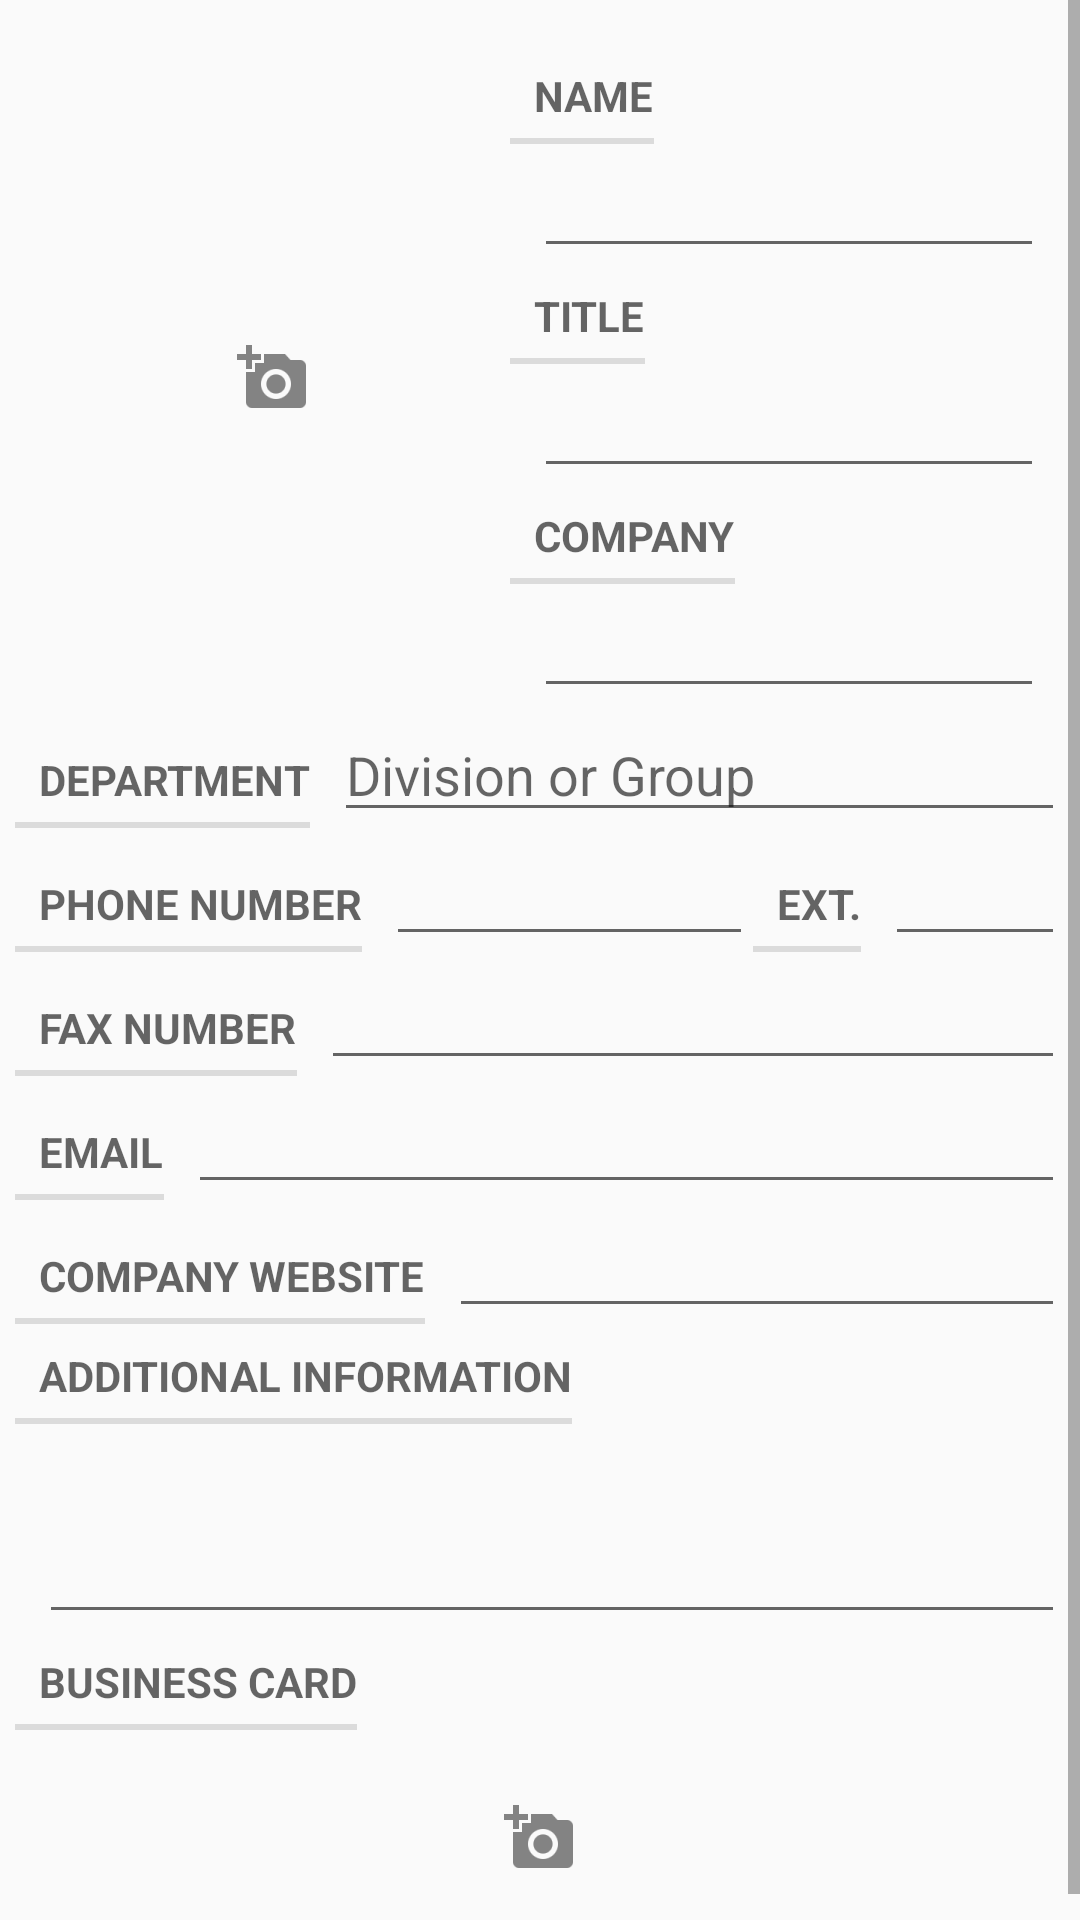

Reconstruct the res/layout file that produces this screen, plus the resources it refers to.
<!-- AndroidManifest.xml: application theme AppTheme -->
<!-- res/layout/edit_contact_detail.xml -->
<?xml version="1.0" encoding="utf-8"?>
<ScrollView xmlns:android="http://schemas.android.com/apk/res/android"
    android:layout_width="fill_parent"
    android:layout_height="wrap_content"
    android:background="?linearlayout_bg_main">
    
    <LinearLayout xmlns:android="http://schemas.android.com/apk/res/android"
        android:orientation="vertical" android:layout_width="match_parent"
        android:layout_height="wrap_content"
        android:descendantFocusability="beforeDescendants"
        android:focusableInTouchMode="true">
    

        
        <include layout="@layout/edit_photo_and_name" />

        
        <LinearLayout
            android:orientation="horizontal"
            android:layout_width="match_parent"
            android:layout_height="wrap_content"
            android:layout_marginRight="@dimen/detail_field_table_margin_right"
            android:layout_marginLeft="@dimen/detail_field_table_margin_left">
            
            <TextView
                android:id="@+id/ContactDepartmentLabel"
                android:layout_width="wrap_content"
                android:layout_height="wrap_content"
                android:layout_weight="0"
                android:text="@string/ContactDepartmentLbl"
                style="?android:listSeparatorTextViewStyle"/>
            
            <EditText
                android:id="@+id/ContactDepartmentVal"
                android:layout_width="wrap_content"
                android:layout_height="wrap_content"
                android:layout_weight="1"
                android:layout_marginLeft="@dimen/edit_field_margin_left"
                android:hint="@string/ParamDepartmentHintText"
                android:inputType="text"/>
        </LinearLayout>

        
        <LinearLayout
            android:orientation="horizontal"
            android:layout_width="match_parent"
            android:layout_height="wrap_content"
            android:layout_marginRight="@dimen/detail_field_table_margin_right"
            android:layout_marginLeft="@dimen/detail_field_table_margin_left">
            
            <TextView
                android:id="@+id/ContactPhoneNumLabel"
                android:layout_width="wrap_content"
                android:layout_height="wrap_content"
                android:text="@string/ContactPhoneNumLbl"
                android:layout_weight="0"
                style="?android:listSeparatorTextViewStyle"/>
            
            <EditText
                android:id="@+id/ContactPhoneNumVal"
                android:layout_width="wrap_content"
                android:layout_height="wrap_content"
                android:layout_weight="1"
                android:layout_marginLeft="@dimen/edit_field_margin_left"
                android:inputType="phone"/>
            
            <TextView
                android:id="@+id/ContactPhoneExtLabel"
                android:layout_width="wrap_content"
                android:layout_height="wrap_content"
                android:layout_weight="0"
                android:text="@string/ContactPhoneExtLbl"
                style="?android:listSeparatorTextViewStyle"/>
            
            <EditText
                android:id="@+id/ContactPhoneExtVal"
                android:layout_width="@dimen/extension_field_width"
                android:layout_height="wrap_content"
                android:layout_weight="0"
                android:layout_marginLeft="@dimen/edit_field_margin_left"
                android:inputType="phone"/>
        </LinearLayout>
        
        <LinearLayout
            android:orientation="horizontal"
            android:layout_width="match_parent"
            android:layout_height="wrap_content"
            android:layout_marginRight="@dimen/detail_field_table_margin_right"
            android:layout_marginLeft="@dimen/detail_field_table_margin_left">
            
            <TextView
                android:id="@+id/ContactFaxNumLabel"
                android:layout_width="wrap_content"
                android:layout_height="wrap_content"
                android:layout_weight="0"
                android:text="@string/ContactFaxNumLbl"
                style="?android:listSeparatorTextViewStyle"/>
            
            <EditText
                android:id="@+id/ContactFaxNumVal"
                android:layout_width="wrap_content"
                android:layout_height="wrap_content"
                android:layout_weight="1"
                android:layout_marginLeft="@dimen/contact_field_margin_left"
                android:inputType="phone"/>
        </LinearLayout>
        
        <LinearLayout
            android:orientation="horizontal"
            android:layout_width="match_parent"
            android:layout_height="wrap_content"
            android:layout_marginRight="@dimen/detail_field_table_margin_right"
            android:layout_marginLeft="@dimen/detail_field_table_margin_left">
            
            <TextView
                android:id="@+id/ContactEmailLabel"
                android:layout_width="wrap_content"
                android:layout_height="wrap_content"
                android:layout_weight="0"
                android:text="@string/ContactEmailLbl"
                style="?android:listSeparatorTextViewStyle"/>
            
            <EditText
                android:id="@+id/ContactEmailVal"
                android:layout_width="wrap_content"
                android:layout_height="wrap_content"
                android:layout_weight="1"
                android:layout_marginLeft="@dimen/contact_field_margin_left"
                android:inputType="textEmailAddress"/>
        </LinearLayout>
        
        <LinearLayout
            android:orientation="horizontal"
            android:layout_width="match_parent"
            android:layout_height="wrap_content"
            android:layout_marginRight="@dimen/detail_field_table_margin_right"
            android:layout_marginLeft="@dimen/detail_field_table_margin_left">
            
            <TextView
                android:id="@+id/ContactCompanyWebsiteLabel"
                android:layout_width="wrap_content"
                android:layout_height="wrap_content"
                android:layout_weight="0"
                android:text="@string/ContactCompanyWebsiteLbl"
                style="?android:listSeparatorTextViewStyle"/>
            
            <EditText
                android:id="@+id/ContactCompanyWebsiteVal"
                android:layout_width="wrap_content"
                android:layout_height="wrap_content"
                android:layout_weight="1"
                android:layout_marginLeft="@dimen/contact_field_margin_left"
                android:inputType="text"/>
        </LinearLayout>
        
        <LinearLayout
            android:orientation="vertical"
            android:layout_width="match_parent"
            android:layout_height="wrap_content"
            android:layout_marginRight="@dimen/detail_field_table_margin_right"
            android:layout_marginLeft="@dimen/detail_field_table_margin_left">
            
            <TextView
                android:id="@+id/ContactNotesLabel"
                android:layout_width="wrap_content"
                android:layout_height="wrap_content"
                android:text="@string/ContactNotesLbl"
                style="?android:listSeparatorTextViewStyle"/>
            
            <EditText
                android:id="@+id/ContactNotesVal"
                android:layout_width="match_parent"
                android:layout_height="wrap_content"
                android:isScrollContainer="true"
                android:minHeight="70dp"
                android:layout_marginLeft="@dimen/contact_field_margin_left"
                android:inputType="textMultiLine"/>
        </LinearLayout>
        
        <LinearLayout
            android:orientation="vertical"
            android:layout_width="match_parent"
            android:layout_height="wrap_content"
            android:layout_marginRight="@dimen/detail_field_table_margin_right"
            android:layout_marginLeft="@dimen/detail_field_table_margin_left">
            
            <TextView
                android:id="@+id/ContactBusinessCardLbl"
                android:layout_width="wrap_content"
                android:layout_height="wrap_content"
                android:text="@string/ContactBusinessCardLbl"
                style="?android:listSeparatorTextViewStyle"/>
            
            <ImageView
                android:id="@+id/ContactBusinessCardImg"
                android:layout_width="wrap_content"
                android:layout_height="wrap_content"
                android:layout_gravity="center"
                android:paddingBottom="@dimen/picture_padding"
                android:paddingLeft="@dimen/picture_padding"
                android:paddingRight="@dimen/picture_padding"
                android:paddingTop="@dimen/picture_padding"
                android:contentDescription="@string/ContactPictureDesc"
                android:scaleType="centerInside"
                android:background="?photo_img_bg"
                android:cropToPadding="true"
                android:src="@drawable/ic_add_a_photo_holo_light" />
        </LinearLayout>
    </LinearLayout>
</ScrollView>
<!-- res/layout/edit_photo_and_name.xml (included above) -->
<?xml version="1.0" encoding="utf-8"?>
<LinearLayout xmlns:android="http://schemas.android.com/apk/res/android"
    android:layout_width="match_parent"
    android:layout_height="wrap_content"
    android:layout_marginLeft="16dp"
    android:layout_marginTop="16dp"
    >
    
    <LinearLayout xmlns:android="http://schemas.android.com/apk/res/android"
        android:orientation="horizontal"
        android:layout_width="match_parent"
        android:layout_height="wrap_content">
        
        <ImageView
            android:id="@+id/ContactPicture"
            android:layout_width="@dimen/picture_layout_width"
            android:layout_height="@dimen/picture_layout_height"
            android:layout_gravity="center"
            android:layout_weight="0"
            android:paddingBottom="@dimen/picture_padding"
            android:paddingLeft="@dimen/picture_padding"
            android:paddingRight="@dimen/picture_padding"
            android:paddingTop="@dimen/picture_padding"
            android:contentDescription="@string/ContactPictureDesc"
            android:scaleType="centerInside"
            android:background="?photo_img_bg"
            android:cropToPadding="true"
            android:src="@drawable/ic_add_a_photo_holo_light" />
        <LinearLayout
            android:orientation="vertical"
            android:layout_width="wrap_content"
            android:layout_height="wrap_content"
            android:layout_weight="1"
            android:layout_marginRight="@dimen/name_block_margin_right"
            android:layout_marginLeft="@dimen/name_block_margin_left">
            <LinearLayout
                android:orientation="vertical"
                android:layout_width="match_parent"
                android:layout_height="wrap_content">
                
                <TextView
                    android:id="@+id/ContactNameLabel"
                    android:layout_width="wrap_content"
                    android:layout_height="wrap_content"
                    android:layout_weight="0"
                    android:text="@string/ContactNameLbl"
                    style="?android:listSeparatorTextViewStyle"/>
                
                <EditText
                    android:id="@+id/ContactNameVal"
                    android:layout_width="match_parent"
                    android:layout_height="wrap_content"
                    android:layout_weight="1"
                    android:layout_marginLeft="@dimen/edit_field_margin_left"
                    android:layout_marginRight="@dimen/edit_field_margin_right"/>
            </LinearLayout>
            <LinearLayout
                android:orientation="vertical"
                android:layout_width="match_parent"
                android:layout_height="wrap_content">
                
                <TextView
                    android:id="@+id/ContactTitleLabel"
                    android:layout_width="wrap_content"
                    android:layout_height="wrap_content"
                    android:layout_weight="0"
                    android:text="@string/ContactTitleLbl"
                    style="?android:listSeparatorTextViewStyle"/>
                
                <EditText
                    android:id="@+id/ContactTitleVal"
                    android:layout_width="match_parent"
                    android:layout_height="wrap_content"
                    android:layout_weight="1"
                    android:layout_marginLeft="@dimen/edit_field_margin_left"
                    android:layout_marginRight="@dimen/edit_field_margin_right"
                    android:inputType="text"/>
            </LinearLayout>
            <LinearLayout
                android:orientation="vertical"
                android:layout_width="match_parent"
                android:layout_height="wrap_content">
                
                <TextView
                    android:id="@+id/ContactCompanyLabel"
                    android:layout_width="wrap_content"
                    android:layout_height="wrap_content"
                    android:layout_weight="0"
                    android:text="@string/ContactCompanyLbl"
                    style="?android:listSeparatorTextViewStyle"/>
                
                <EditText
                    android:id="@+id/ContactCompanyVal"
                    android:layout_width="match_parent"
                    android:layout_height="wrap_content"
                    android:layout_weight="1"
                    android:layout_marginLeft="@dimen/edit_field_margin_left"
                    android:layout_marginRight="@dimen/edit_field_margin_right"
                    android:inputType="text"/>
            </LinearLayout>
        </LinearLayout>
    </LinearLayout>
</LinearLayout>
<!-- resources referenced by this layout -->
<resources>
  <dimen name="contact_field_margin_left">8dp</dimen>
  <dimen name="detail_field_table_margin_left">5dp</dimen>
  <dimen name="detail_field_table_margin_right">5dp</dimen>
  <dimen name="edit_field_margin_left">8dp</dimen>
  <dimen name="edit_field_margin_right">8dp</dimen>
  <dimen name="extension_field_width">60dp</dimen>
  <dimen name="name_block_margin_left">4dp</dimen>
  <dimen name="name_block_margin_right">4dp</dimen>
  <dimen name="picture_layout_height">150dp</dimen>
  <dimen name="picture_layout_width">150dp</dimen>
  <dimen name="picture_padding">20dp</dimen>
  <!-- drawable ic_add_a_photo_holo_light: png bitmap (drawable-hdpi, 524 bytes) -->
  <string name="ContactBusinessCardLbl">Business Card</string>
  <string name="ContactCompanyLbl">Company</string>
  <string name="ContactCompanyWebsiteLbl">Company Website</string>
  <string name="ContactDepartmentLbl">Department</string>
  <string name="ContactEmailLbl">Email</string>
  <string name="ContactFaxNumLbl">Fax Number</string>
  <string name="ContactNameLbl">Name</string>
  <string name="ContactNotesLbl">Additional Information</string>
  <string name="ContactPhoneExtLbl">Ext.</string>
  <string name="ContactPhoneNumLbl">Phone Number</string>
  <string name="ContactPictureDesc">Contact Photo</string>
  <string name="ContactTitleLbl">Title</string>
  <string name="ParamDepartmentHintText">Division or Group</string>
  <style name="AppTheme" parent="Theme.AppCompat.Light.DarkActionBar">
          
          <item name="colorPrimary">@color/defaultColorPrimary</item>
          <item name="colorPrimaryDark">@color/defaultColorPrimaryDark</item>
          <item name="colorAccent">@color/defaultColorAccent</item>
      </style>
  <color name="defaultColorPrimary">#3F51B5</color>
  <color name="defaultColorPrimaryDark">#1A237E</color>
  <color name="defaultColorAccent">#FF4081</color>
</resources>
